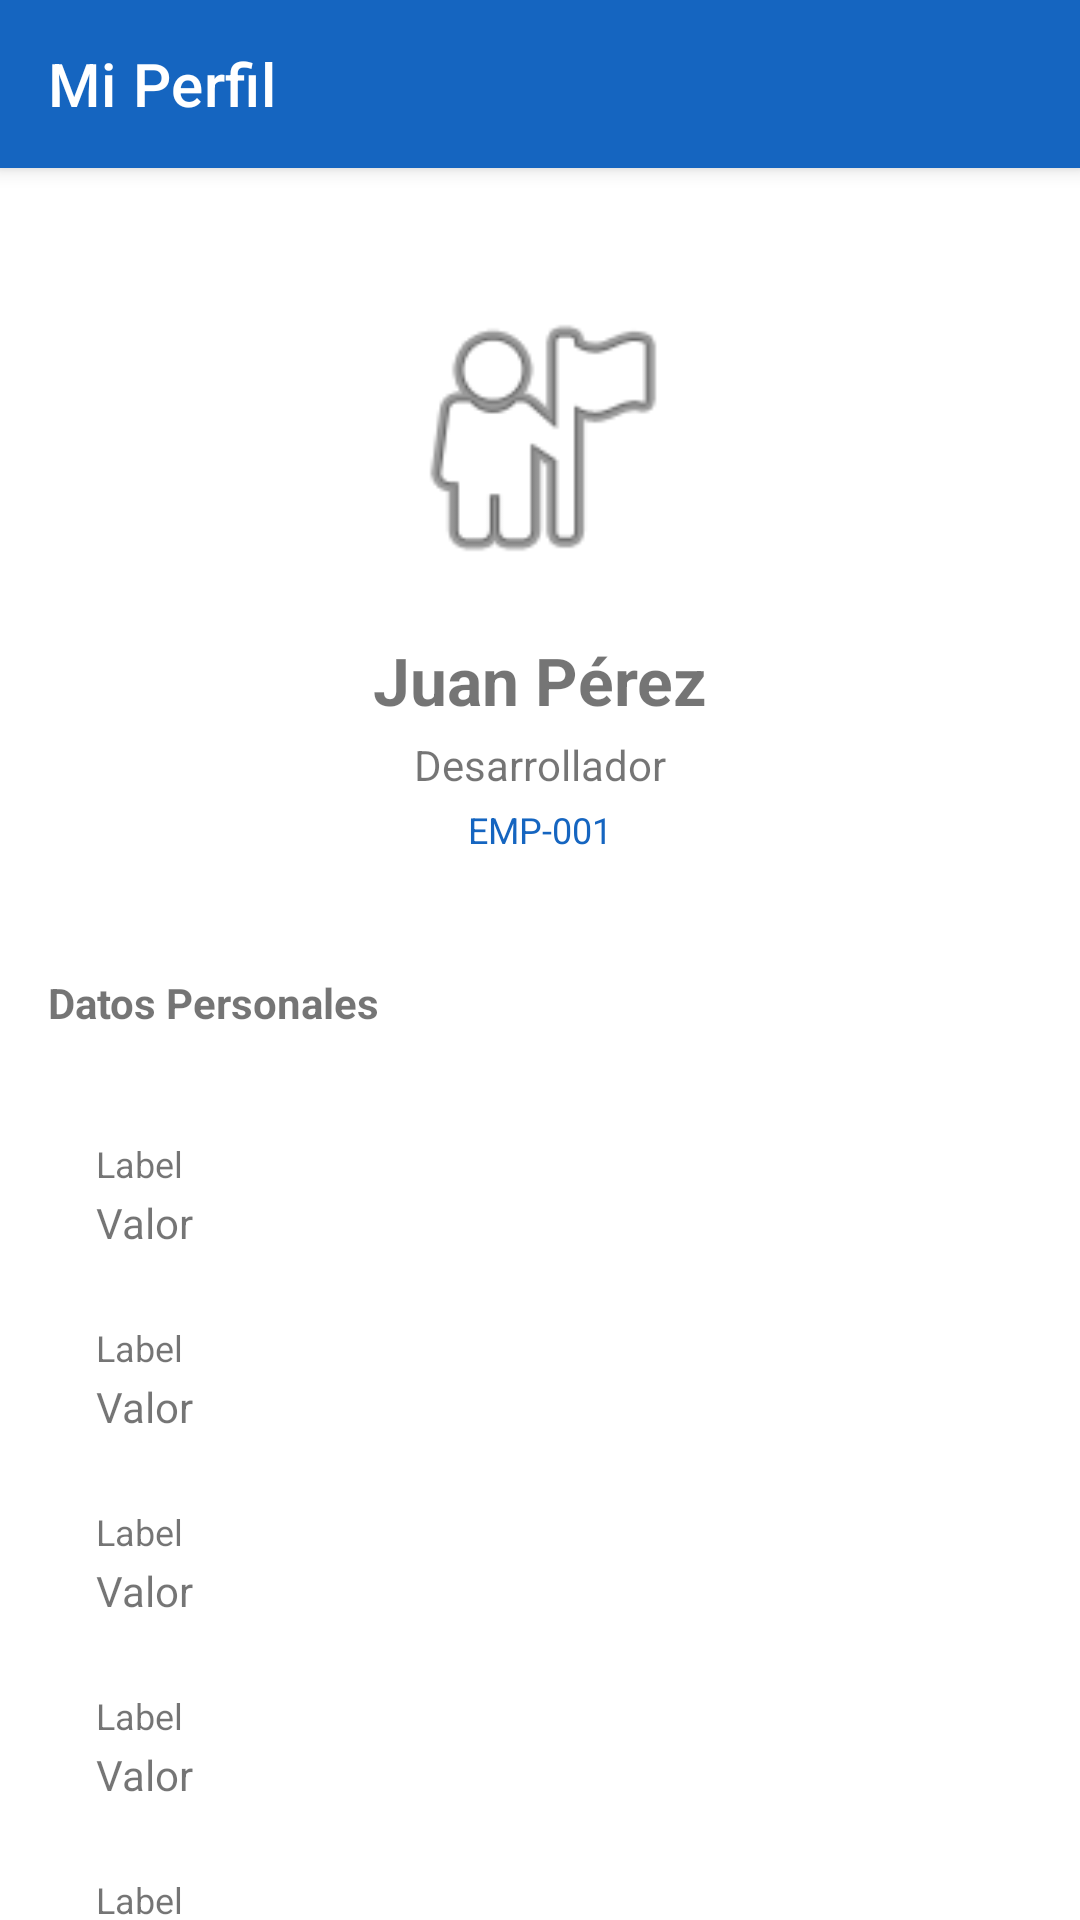

Here is an Android app screen rendered from its layout file. Give the layout XML and the strings, colors and styles it references.
<!-- AndroidManifest.xml: application theme Theme.Simtecmobileapp -->
<!-- res/layout/activity_perfil.xml -->
<?xml version="1.0" encoding="utf-8"?>
<androidx.coordinatorlayout.widget.CoordinatorLayout
    xmlns:android="http://schemas.android.com/apk/res/android"
    xmlns:app="http://schemas.android.com/apk/res-auto"
    android:layout_width="match_parent"
    android:layout_height="match_parent"
    android:background="@color/background_gray"
    android:fitsSystemWindows="true">

    <com.google.android.material.appbar.AppBarLayout
        android:layout_width="match_parent"
        android:layout_height="wrap_content"
        android:fitsSystemWindows="true">

        <com.google.android.material.appbar.MaterialToolbar
            android:id="@+id/toolbar"
            android:layout_width="match_parent"
            android:layout_height="?attr/actionBarSize"
            android:background="@color/primary"
            app:title="Mi Perfil"
            app:titleTextColor="@color/white" />

    </com.google.android.material.appbar.AppBarLayout>

    <androidx.core.widget.NestedScrollView
        android:layout_width="match_parent"
        android:layout_height="match_parent"
        app:layout_behavior="@string/appbar_scrolling_view_behavior">

        <LinearLayout
            android:layout_width="match_parent"
            android:layout_height="wrap_content"
            android:orientation="vertical"
            android:padding="16dp">

            
            <LinearLayout
                android:layout_width="match_parent"
                android:layout_height="wrap_content"
                android:orientation="vertical"
                android:gravity="center"
                android:background="@color/white"
                android:padding="24dp"
                android:layout_marginBottom="16dp">

                <ImageView
                    android:id="@+id/ivFoto"
                    android:layout_width="100dp"
                    android:layout_height="100dp"
                    android:src="@android:drawable/ic_menu_myplaces"
                    android:background="@drawable/circle_primary"/>

                <TextView
                    android:id="@+id/tvNombre"
                    android:layout_width="wrap_content"
                    android:layout_height="wrap_content"
                    android:text="Juan Pérez"
                    android:textSize="22sp"
                    android:textStyle="bold"
                    android:textColor="@color/text_primary"
                    android:layout_marginTop="16dp"/>

                <TextView
                    android:id="@+id/tvPuesto"
                    android:layout_width="wrap_content"
                    android:layout_height="wrap_content"
                    android:text="Desarrollador"
                    android:textSize="14sp"
                    android:textColor="@color/text_secondary"
                    android:layout_marginTop="4dp"/>

                <TextView
                    android:id="@+id/tvNumeroEmpleado"
                    android:layout_width="wrap_content"
                    android:layout_height="wrap_content"
                    android:text="EMP-001"
                    android:textSize="12sp"
                    android:textColor="@color/primary"
                    android:layout_marginTop="4dp"/>

            </LinearLayout>

            
            <TextView
                android:layout_width="wrap_content"
                android:layout_height="wrap_content"
                android:text="Datos Personales"
                android:textSize="14sp"
                android:textStyle="bold"
                android:textColor="@color/text_secondary"
                android:layout_marginBottom="8dp"/>

            <LinearLayout
                android:layout_width="match_parent"
                android:layout_height="wrap_content"
                android:orientation="vertical"
                android:background="@color/white"
                android:padding="16dp"
                android:layout_marginBottom="16dp">

                <include android:id="@+id/rowEmail" layout="@layout/item_perfil_row"/>
                <include android:id="@+id/rowTelefono" layout="@layout/item_perfil_row"/>
                <include android:id="@+id/rowRFC" layout="@layout/item_perfil_row"/>
                <include android:id="@+id/rowCURP" layout="@layout/item_perfil_row"/>
                <include android:id="@+id/rowNSS" layout="@layout/item_perfil_row"/>

            </LinearLayout>

            
            <TextView
                android:layout_width="wrap_content"
                android:layout_height="wrap_content"
                android:text="Datos Laborales"
                android:textSize="14sp"
                android:textStyle="bold"
                android:textColor="@color/text_secondary"
                android:layout_marginBottom="8dp"/>

            <LinearLayout
                android:layout_width="match_parent"
                android:layout_height="wrap_content"
                android:orientation="vertical"
                android:background="@color/white"
                android:padding="16dp"
                android:layout_marginBottom="16dp">

                <include android:id="@+id/rowEmpresa" layout="@layout/item_perfil_row"/>
                <include android:id="@+id/rowTurno" layout="@layout/item_perfil_row"/>
                <include android:id="@+id/rowHorario" layout="@layout/item_perfil_row"/>
                <include android:id="@+id/rowFechaIngreso" layout="@layout/item_perfil_row"/>
                <include android:id="@+id/rowStatus" layout="@layout/item_perfil_row"/>

            </LinearLayout>

            
            <TextView
                android:layout_width="wrap_content"
                android:layout_height="wrap_content"
                android:text="Datos Bancarios"
                android:textSize="14sp"
                android:textStyle="bold"
                android:textColor="@color/text_secondary"
                android:layout_marginBottom="8dp"/>

            <LinearLayout
                android:layout_width="match_parent"
                android:layout_height="wrap_content"
                android:orientation="vertical"
                android:background="@color/white"
                android:padding="16dp"
                android:layout_marginBottom="16dp">

                <include android:id="@+id/rowBanco" layout="@layout/item_perfil_row"/>
                <include android:id="@+id/rowCuenta" layout="@layout/item_perfil_row"/>
                <include android:id="@+id/rowCLABE" layout="@layout/item_perfil_row"/>

            </LinearLayout>

        </LinearLayout>

    </androidx.core.widget.NestedScrollView>

    
    <LinearLayout
        android:id="@+id/progressLayout"
        android:layout_width="match_parent"
        android:layout_height="match_parent"
        android:orientation="vertical"
        android:gravity="center"
        android:background="#80FFFFFF"
        android:visibility="gone">

        <com.google.android.material.progressindicator.CircularProgressIndicator
            android:layout_width="wrap_content"
            android:layout_height="wrap_content"
            android:indeterminate="true" />

    </LinearLayout>

</androidx.coordinatorlayout.widget.CoordinatorLayout>
<!-- res/layout/item_perfil_row.xml (included above) -->
<?xml version="1.0" encoding="utf-8"?>
<LinearLayout xmlns:android="http://schemas.android.com/apk/res/android"
    android:layout_width="match_parent"
    android:layout_height="wrap_content"
    android:orientation="vertical"
    android:paddingVertical="12dp"
    android:background="@color/white">

    <TextView
        android:id="@+id/tvLabel"
        android:layout_width="wrap_content"
        android:layout_height="wrap_content"
        android:text="Label"
        android:textSize="12sp"
        android:textColor="@color/text_secondary"/>

    <TextView
        android:id="@+id/tvValor"
        android:layout_width="wrap_content"
        android:layout_height="wrap_content"
        android:text="Valor"
        android:textSize="14sp"
        android:textColor="@color/text_primary"
        android:layout_marginTop="2dp"/>

</LinearLayout>
<!-- resources referenced by this layout -->
<resources>
  <color name="primary">#1565C0</color>
  <style name="Theme.Simtecmobileapp" parent="Theme.MaterialComponents.DayNight.NoActionBar">
          <item name="colorPrimary">#2563EB</item>
          <item name="colorPrimaryVariant">#1D4ED8</item>
          <item name="colorOnPrimary">#FFFFFF</item>
  
          <item name="colorSecondary">#10B981</item>
          <item name="colorOnSecondary">#FFFFFF</item>
  
      </style>
  <!-- not gathered from this repository: default colours our renderer supplied (Android Studio template values) -->
  <color name="white">#FFFFFFFF</color>
</resources>
